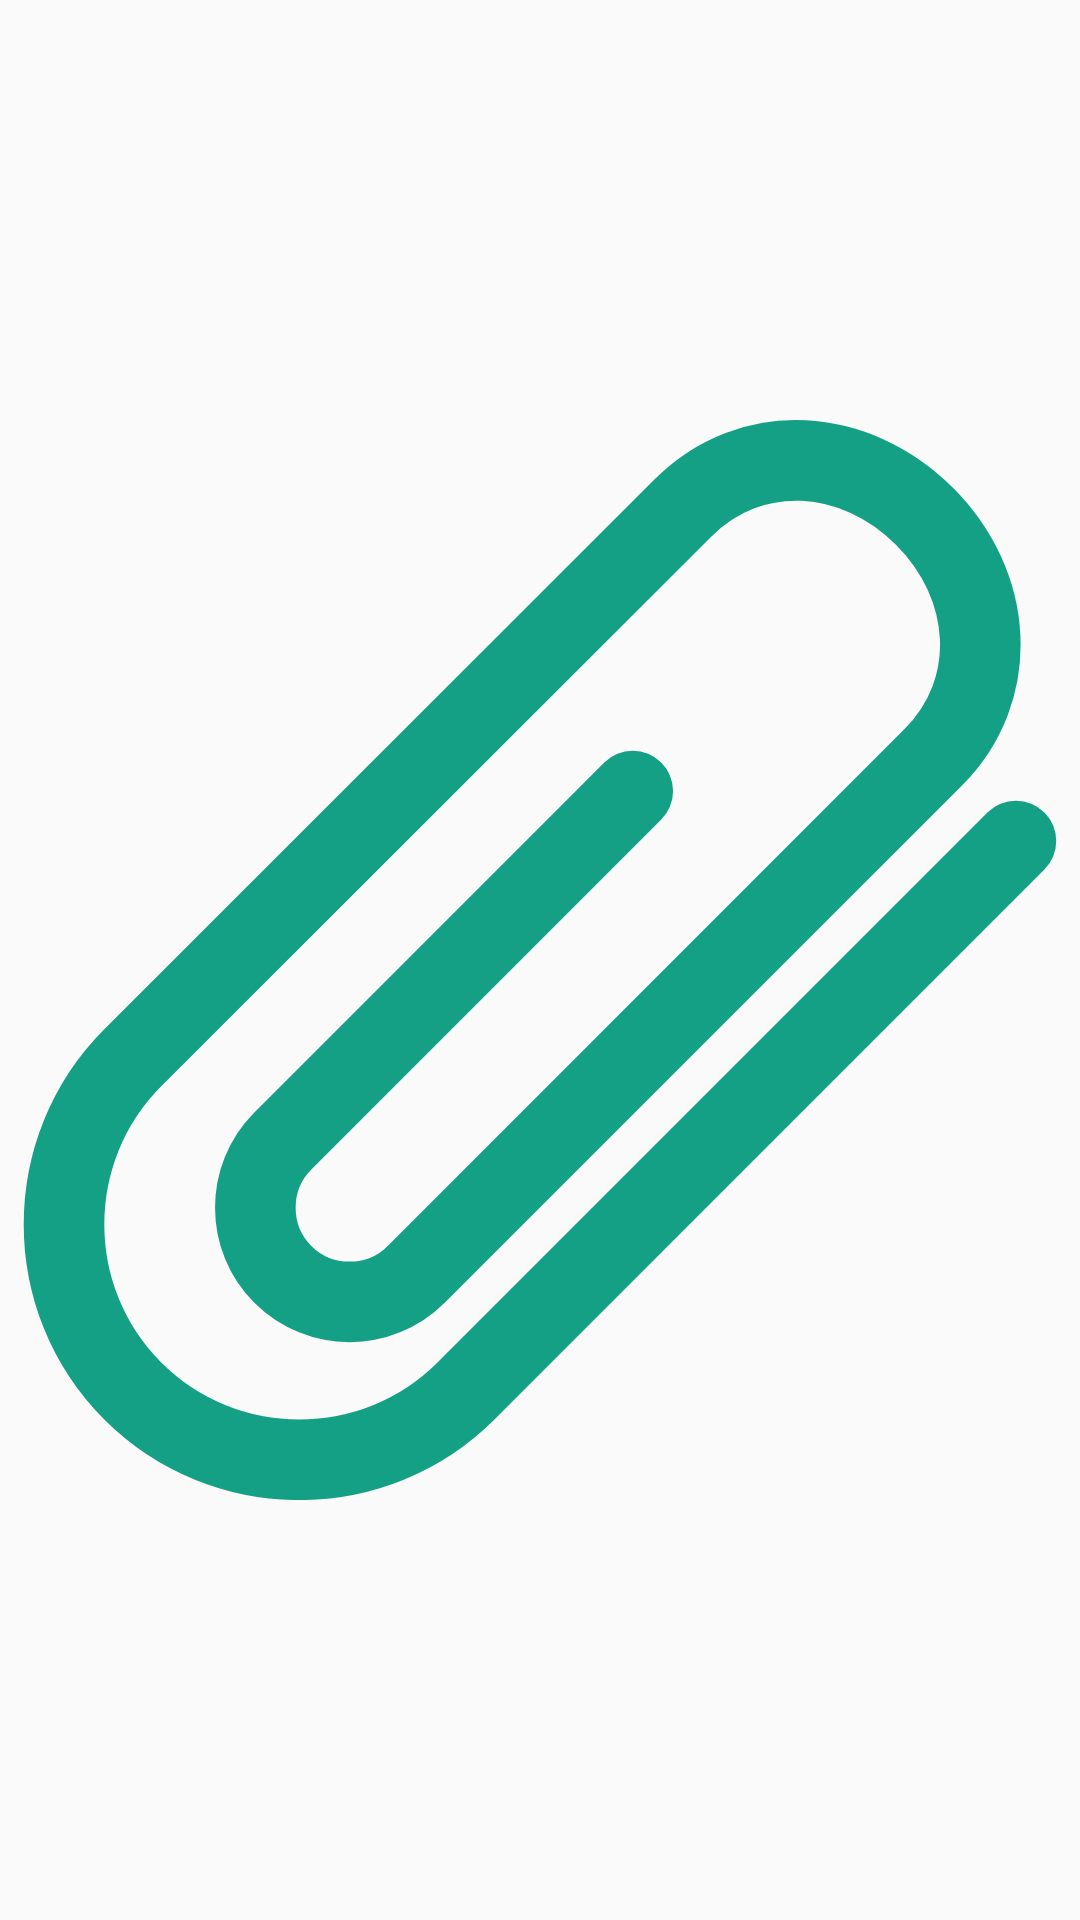

Write the Android layout XML for this screen, with the resource values it uses.
<!-- AndroidManifest.xml: application theme AppTheme -->
<!-- res/layout/doc_list_row.xml -->
<?xml version="1.0" encoding="utf-8"?>
<RelativeLayout xmlns:android="http://schemas.android.com/apk/res/android"
    xmlns:app="http://schemas.android.com/apk/res-auto"
    android:layout_width="match_parent"
    android:layout_height="match_parent">

    <ImageView
        android:id="@+id/doc"
        android:layout_width="match_parent"
        android:layout_height="match_parent"
        android:layout_weight="1"
        app:srcCompat="@drawable/ic_attachment" />
</RelativeLayout>
<!-- resources referenced by this layout -->
<resources>
  <!-- drawable ic_attachment (drawable) -->
  <vector xmlns:android="http://schemas.android.com/apk/res/android"
          android:width="53dp"
          android:height="53dp"
          android:viewportWidth="53.61"
          android:viewportHeight="53.61">
      <path
          android:pathData="M31.41,18.42L14.04,35.79c-1.82,1.82 -1.82,4.8 0,6.62l0,0c1.82,1.82 4.8,1.82 6.62,0l25.64,-25.64c3.41,-3.41 3,-8.58 -0.41,-11.99l0,0c-3.41,-3.41 -8.58,-3.83 -11.99,-0.41L6.59,31.66c-4.55,4.55 -4.55,11.99 0,16.54l0,0c4.55,4.55 11.99,4.55 16.54,0l27.3,-27.3"
          android:strokeLineCap="round"
          android:strokeColor="#14A085"
          android:fillColor="#00000000"
          android:strokeWidth="4"/>
  </vector>
  <style name="AppTheme" parent="Theme.AppCompat.Light.DarkActionBar">
          
          <item name="colorPrimary">#FBC02D</item>
          <item name="colorPrimaryDark">#2196F3</item>
          <item name="colorAccent">#1565C0</item>
      </style>
</resources>
